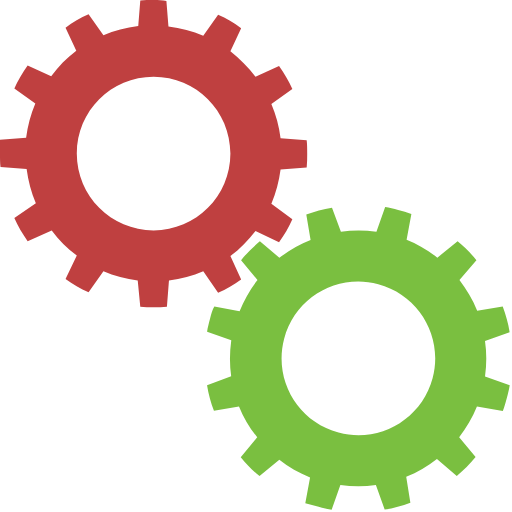
t = 0.00 s
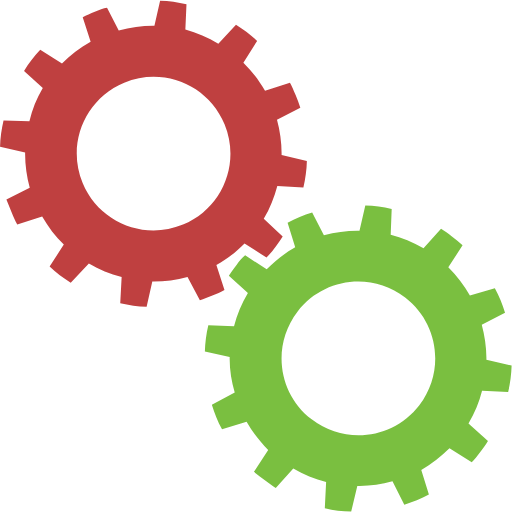
t = 0.25 s
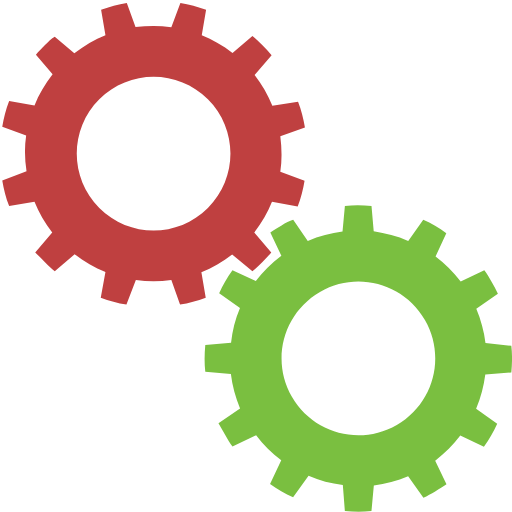
t = 0.50 s
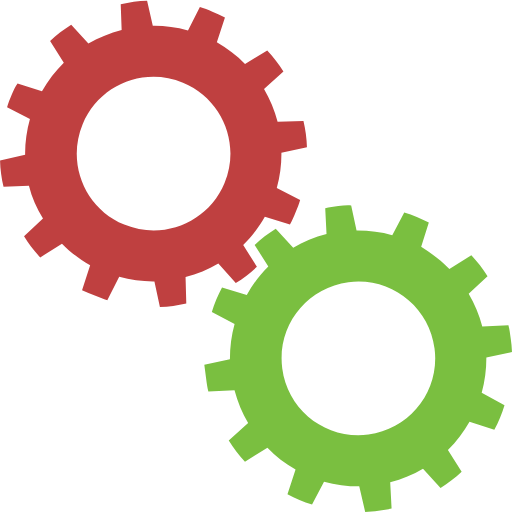
t = 0.75 s

The animated SVG that drew these frames (rendered in a browser with its animation timeline set to each time). Animation: 2 SMIL elements (animateTransform=2); one cycle of 1.00 s, repeats indefinitely.

<?xml version="1.0" encoding="utf-8"?><svg width='118px' height='118px' xmlns="http://www.w3.org/2000/svg" viewBox="0 0 100 100" preserveAspectRatio="xMidYMid" class="uil-gears"><rect x="0" y="0" width="100" height="100" fill="none" class="bk"></rect><g transform="translate(-20,-20)"><path d="M79.9,52.6C80,51.8,80,50.9,80,50s0-1.8-0.1-2.6l-5.1-0.4c-0.3-2.4-0.9-4.6-1.8-6.7l4.2-2.9c-0.7-1.6-1.6-3.1-2.6-4.5 L70,35c-1.4-1.9-3.1-3.5-4.9-4.9l2.2-4.6c-1.4-1-2.9-1.9-4.5-2.6L59.8,27c-2.1-0.9-4.4-1.5-6.7-1.8l-0.4-5.1C51.8,20,50.9,20,50,20 s-1.8,0-2.6,0.1l-0.4,5.1c-2.4,0.3-4.6,0.9-6.7,1.8l-2.9-4.1c-1.6,0.7-3.1,1.6-4.5,2.6l2.1,4.6c-1.9,1.4-3.5,3.1-5,4.9l-4.5-2.1 c-1,1.4-1.9,2.9-2.6,4.5l4.1,2.9c-0.9,2.1-1.5,4.4-1.8,6.8l-5,0.4C20,48.2,20,49.1,20,50s0,1.8,0.1,2.6l5,0.4 c0.3,2.4,0.9,4.7,1.8,6.8l-4.1,2.9c0.7,1.6,1.6,3.1,2.6,4.5l4.5-2.1c1.4,1.9,3.1,3.5,5,4.9l-2.1,4.6c1.4,1,2.9,1.9,4.5,2.6l2.9-4.1 c2.1,0.9,4.4,1.5,6.7,1.8l0.4,5.1C48.2,80,49.1,80,50,80s1.8,0,2.6-0.1l0.4-5.1c2.3-0.3,4.6-0.9,6.7-1.8l2.9,4.2 c1.6-0.7,3.1-1.6,4.5-2.6L65,69.9c1.9-1.4,3.5-3,4.9-4.9l4.6,2.2c1-1.4,1.9-2.9,2.6-4.5L73,59.8c0.9-2.1,1.5-4.4,1.8-6.7L79.9,52.6 z M50,65c-8.3,0-15-6.7-15-15c0-8.3,6.7-15,15-15s15,6.7,15,15C65,58.3,58.3,65,50,65z" fill="#bf4040"><animateTransform attributeName="transform" type="rotate" from="90 50 50" to="0 50 50" dur="1s" repeatCount="indefinite"></animateTransform></path></g><g transform="translate(20,20) rotate(15 50 50)"><path d="M79.9,52.6C80,51.8,80,50.9,80,50s0-1.8-0.1-2.6l-5.1-0.4c-0.3-2.4-0.9-4.6-1.8-6.7l4.2-2.9c-0.7-1.6-1.6-3.1-2.6-4.5 L70,35c-1.4-1.9-3.1-3.5-4.9-4.9l2.2-4.6c-1.4-1-2.9-1.9-4.5-2.6L59.8,27c-2.1-0.9-4.4-1.5-6.7-1.8l-0.4-5.1C51.8,20,50.9,20,50,20 s-1.8,0-2.6,0.1l-0.4,5.1c-2.4,0.3-4.6,0.9-6.7,1.8l-2.9-4.1c-1.6,0.7-3.1,1.6-4.5,2.6l2.1,4.6c-1.9,1.4-3.5,3.1-5,4.9l-4.5-2.1 c-1,1.4-1.9,2.9-2.6,4.5l4.1,2.9c-0.9,2.1-1.5,4.4-1.8,6.8l-5,0.4C20,48.2,20,49.1,20,50s0,1.8,0.1,2.6l5,0.4 c0.3,2.4,0.9,4.7,1.8,6.8l-4.1,2.9c0.7,1.6,1.6,3.1,2.6,4.5l4.5-2.1c1.4,1.9,3.1,3.5,5,4.9l-2.1,4.6c1.4,1,2.9,1.9,4.5,2.6l2.9-4.1 c2.1,0.9,4.4,1.5,6.7,1.8l0.4,5.1C48.2,80,49.1,80,50,80s1.8,0,2.6-0.1l0.4-5.1c2.3-0.3,4.6-0.9,6.7-1.8l2.9,4.2 c1.6-0.7,3.1-1.6,4.5-2.6L65,69.9c1.9-1.4,3.5-3,4.9-4.9l4.6,2.2c1-1.4,1.9-2.9,2.6-4.5L73,59.8c0.9-2.1,1.5-4.4,1.8-6.7L79.9,52.6 z M50,65c-8.3,0-15-6.7-15-15c0-8.3,6.7-15,15-15s15,6.7,15,15C65,58.3,58.3,65,50,65z" fill="#7abf40"><animateTransform attributeName="transform" type="rotate" from="0 50 50" to="90 50 50" dur="1s" repeatCount="indefinite"></animateTransform></path></g></svg>